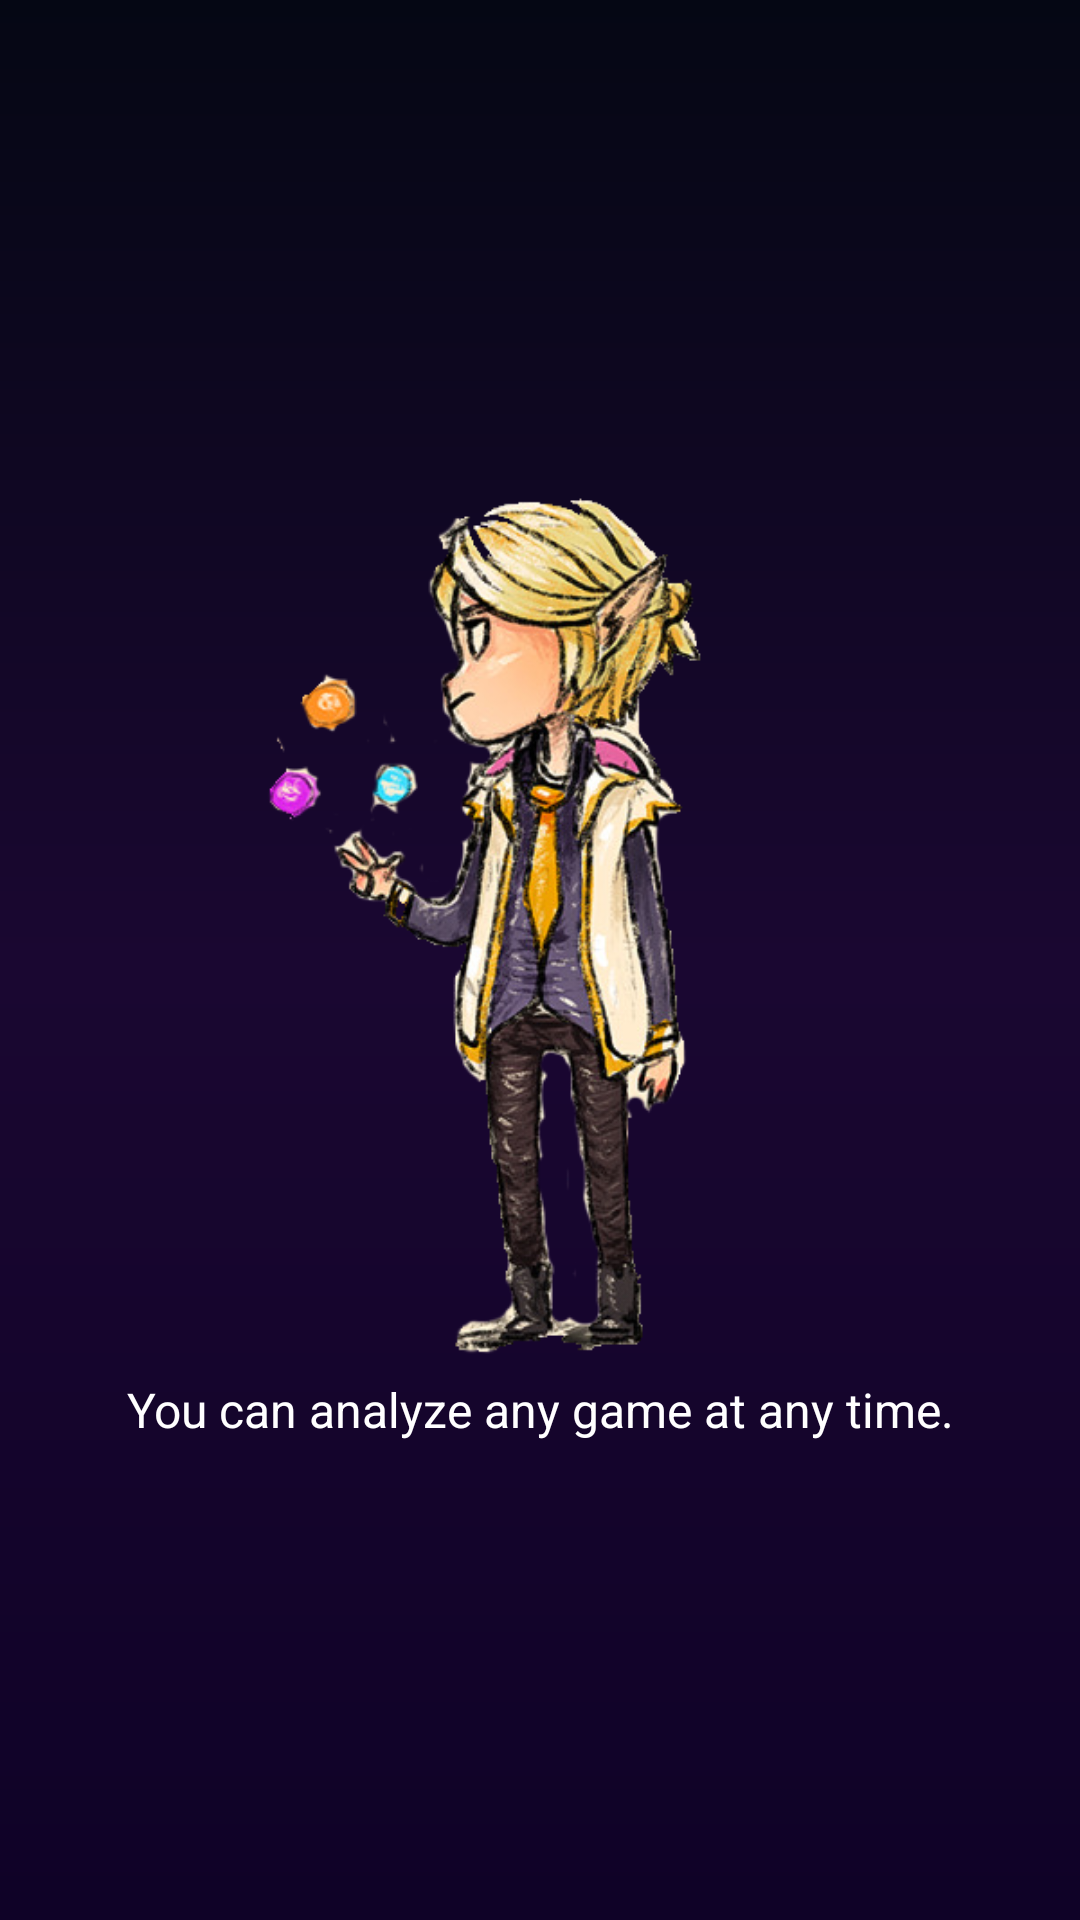

Produce the Android XML layout that renders to this screen, including the resource entries it uses.
<!-- AndroidManifest.xml: application theme CustomAppTheme -->
<!-- res/layout/fragment_first_intro.xml -->
<?xml version="1.0" encoding="utf-8"?>
<FrameLayout
    xmlns:android="http://schemas.android.com/apk/res/android"
    xmlns:tools="http://schemas.android.com/tools"
    android:layout_width="match_parent"
    android:layout_height="match_parent"
    android:background="@drawable/background_gradient_wc"
    tools:context=".ui.fragments.FirstIntroFragment">

    <LinearLayout
        android:layout_width="wrap_content"
        android:layout_height="wrap_content"
        android:layout_gravity="center"
        android:orientation="vertical">

        <androidx.appcompat.widget.AppCompatImageView
            android:layout_width="300dp"
            android:layout_height="300dp"
            android:src="@drawable/invoker_img"/>

        <TextView
            android:layout_width="match_parent"
            android:layout_height="wrap_content"
            android:textColor="@color/colorWhite"
            android:textSize="16sp"
            android:text="You can analyze any game at any time."
            android:textAlignment="center"/>

    </LinearLayout>

</FrameLayout>
<!-- resources referenced by this layout -->
<resources>
  <color name="colorWhite">#FFFFFF</color>
  <!-- drawable background_gradient_wc (drawable) -->
  <?xml version="1.0" encoding="utf-8"?>
  <shape
      xmlns:android="http://schemas.android.com/apk/res/android"
      android:shape="rectangle">
  
      <gradient
      android:angle="90"
      android:centerColor="@color/centerBackgroundColor"
      android:endColor="@color/endBackgroundColor"
      android:startColor="@color/startBackgroundColor"
      android:type="linear"/>
  
  </shape>
  <!-- drawable invoker_img: png bitmap (drawable, 190546 bytes) -->
  <style name="CustomAppTheme" parent="Theme.MaterialComponents.Light.NoActionBar">
          <item name="colorPrimary">@color/colorPrimary</item>
          <item name="colorPrimaryDark">@color/colorPrimaryDark</item>
          <item name="colorAccent">@color/colorAccent</item>
          <item name="android:textViewStyle">@color/colorWhite</item>
          <item name="android:statusBarColor">@color/colorDark</item>
      </style>
  <color name="centerBackgroundColor">#1A0731</color>
  <color name="endBackgroundColor">#050714</color>
  <color name="startBackgroundColor">#0F0227</color>
  <color name="colorPrimary">#111119</color>
  <color name="colorPrimaryDark">#2FCDD8</color>
  <color name="colorAccent">#AC0732</color>
  <color name="colorDark">#050714</color>
</resources>
